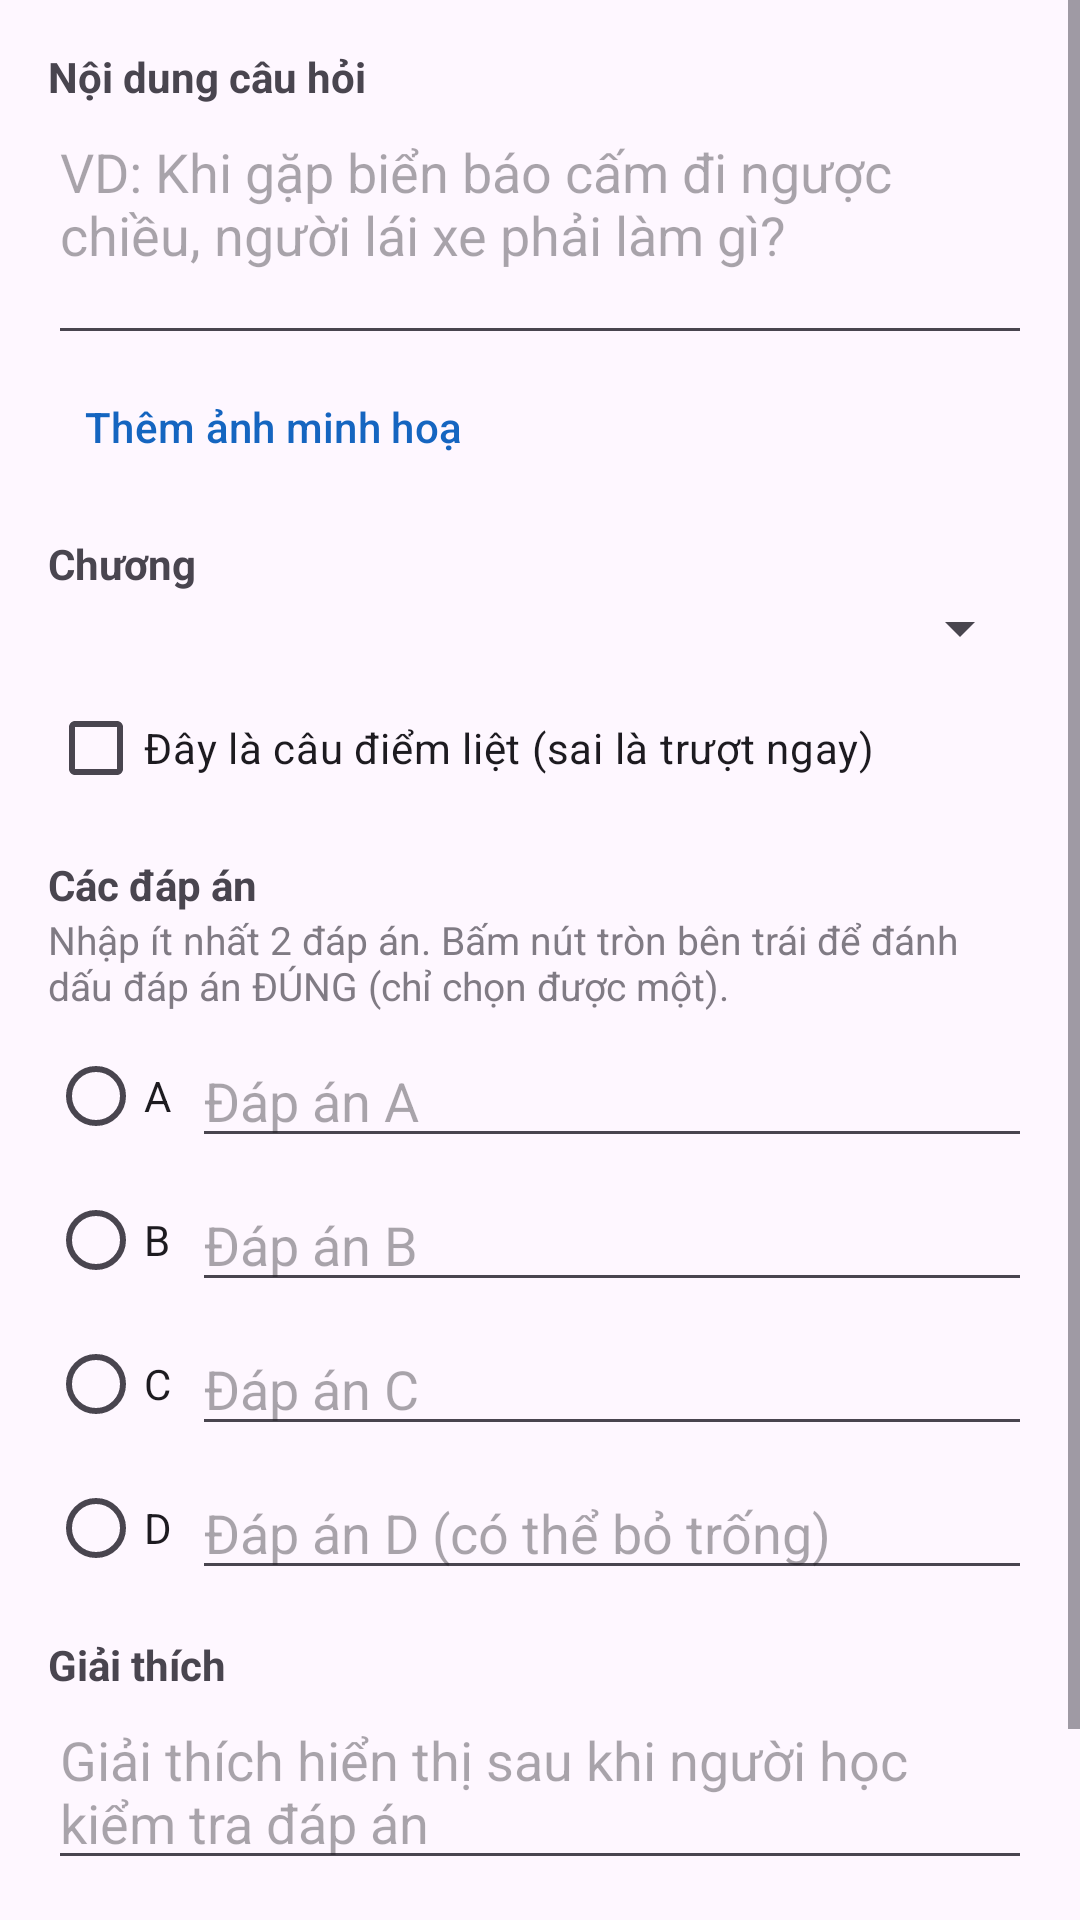

This screen was rendered from an Android layout file. Write that file and the resources it references.
<!-- AndroidManifest.xml: application theme Theme.Oto -->
<!-- res/layout/activity_sua_cau_hoi.xml -->
<?xml version="1.0" encoding="utf-8"?>
<ScrollView xmlns:android="http://schemas.android.com/apk/res/android"
    android:layout_width="match_parent"
    android:layout_height="match_parent"
    android:fillViewport="true">

    <LinearLayout
        android:layout_width="match_parent"
        android:layout_height="wrap_content"
        android:orientation="vertical"
        android:padding="16dp">

        <TextView
            android:layout_width="match_parent"
            android:layout_height="wrap_content"
            android:text="@string/noi_dung_cau_hoi"
            android:textStyle="bold" />

        <EditText
            android:id="@+id/edtNoiDung"
            android:layout_width="match_parent"
            android:layout_height="wrap_content"
            android:autofillHints=""
            android:gravity="top"
            android:hint="@string/hint_noi_dung"
            android:inputType="textMultiLine"
            android:minLines="3" />

        <ImageView
            android:id="@+id/imgCauHoi"
            android:layout_width="match_parent"
            android:layout_height="160dp"
            android:layout_marginTop="8dp"
            android:adjustViewBounds="true"
            android:scaleType="fitCenter"
            android:visibility="gone"
            android:contentDescription="@string/anh_cau_hoi" />

        <LinearLayout
            android:layout_width="match_parent"
            android:layout_height="wrap_content"
            android:orientation="horizontal">

            <com.google.android.material.button.MaterialButton
                android:id="@+id/btnThemAnh"
                style="@style/Widget.Material3.Button.TextButton"
                android:layout_width="wrap_content"
                android:layout_height="wrap_content"
                android:text="@string/them_anh_cau_hoi" />

            <com.google.android.material.button.MaterialButton
                android:id="@+id/btnBoAnh"
                style="@style/Widget.Material3.Button.TextButton"
                android:layout_width="wrap_content"
                android:layout_height="wrap_content"
                android:textColor="@color/wrong"
                android:visibility="gone"
                android:text="@string/bo_anh" />
        </LinearLayout>

        <TextView
            android:layout_width="match_parent"
            android:layout_height="wrap_content"
            android:paddingTop="12dp"
            android:text="@string/chuong"
            android:textStyle="bold" />

        <Spinner
            android:id="@+id/spinnerChuong"
            android:layout_width="match_parent"
            android:layout_height="wrap_content" />

        <com.google.android.material.checkbox.MaterialCheckBox
            android:id="@+id/cbDiemLiet"
            android:layout_width="wrap_content"
            android:layout_height="wrap_content"
            android:layout_marginTop="4dp"
            android:text="@string/la_cau_diem_liet" />

        <TextView
            android:layout_width="match_parent"
            android:layout_height="wrap_content"
            android:paddingTop="12dp"
            android:text="@string/cac_dap_an"
            android:textStyle="bold" />

        <TextView
            android:layout_width="match_parent"
            android:layout_height="wrap_content"
            android:alpha="0.7"
            android:paddingBottom="4dp"
            android:text="@string/huong_dan_dap_an"
            android:textSize="13sp" />

        
        <LinearLayout
            android:layout_width="match_parent"
            android:layout_height="wrap_content"
            android:orientation="vertical">

            <LinearLayout
                android:layout_width="match_parent"
                android:layout_height="wrap_content"
                android:gravity="center_vertical"
                android:orientation="horizontal">

                <RadioButton
                    android:id="@+id/rbA"
                    android:layout_width="wrap_content"
                    android:layout_height="wrap_content"
                    android:text="A" />

                <EditText
                    android:id="@+id/edtA"
                    android:layout_width="0dp"
                    android:layout_height="wrap_content"
                    android:layout_weight="1"
                    android:autofillHints=""
                    android:hint="@string/hint_dap_an_a"
                    android:inputType="textMultiLine" />
            </LinearLayout>

            <LinearLayout
                android:layout_width="match_parent"
                android:layout_height="wrap_content"
                android:gravity="center_vertical"
                android:orientation="horizontal">

                <RadioButton
                    android:id="@+id/rbB"
                    android:layout_width="wrap_content"
                    android:layout_height="wrap_content"
                    android:text="B" />

                <EditText
                    android:id="@+id/edtB"
                    android:layout_width="0dp"
                    android:layout_height="wrap_content"
                    android:layout_weight="1"
                    android:autofillHints=""
                    android:hint="@string/hint_dap_an_b"
                    android:inputType="textMultiLine" />
            </LinearLayout>

            <LinearLayout
                android:layout_width="match_parent"
                android:layout_height="wrap_content"
                android:gravity="center_vertical"
                android:orientation="horizontal">

                <RadioButton
                    android:id="@+id/rbC"
                    android:layout_width="wrap_content"
                    android:layout_height="wrap_content"
                    android:text="C" />

                <EditText
                    android:id="@+id/edtC"
                    android:layout_width="0dp"
                    android:layout_height="wrap_content"
                    android:layout_weight="1"
                    android:autofillHints=""
                    android:hint="@string/hint_dap_an_c"
                    android:inputType="textMultiLine" />
            </LinearLayout>

            <LinearLayout
                android:layout_width="match_parent"
                android:layout_height="wrap_content"
                android:gravity="center_vertical"
                android:orientation="horizontal">

                <RadioButton
                    android:id="@+id/rbD"
                    android:layout_width="wrap_content"
                    android:layout_height="wrap_content"
                    android:text="D" />

                <EditText
                    android:id="@+id/edtD"
                    android:layout_width="0dp"
                    android:layout_height="wrap_content"
                    android:layout_weight="1"
                    android:autofillHints=""
                    android:hint="@string/hint_dap_an_d"
                    android:inputType="textMultiLine" />
            </LinearLayout>
        </LinearLayout>

        <TextView
            android:layout_width="match_parent"
            android:layout_height="wrap_content"
            android:paddingTop="12dp"
            android:text="@string/giai_thich"
            android:textStyle="bold" />

        <EditText
            android:id="@+id/edtGiaiThich"
            android:layout_width="match_parent"
            android:layout_height="wrap_content"
            android:autofillHints=""
            android:gravity="top"
            android:hint="@string/hint_giai_thich"
            android:inputType="textMultiLine"
            android:minLines="2" />

        <com.google.android.material.button.MaterialButton
            android:id="@+id/btnLuu"
            android:layout_width="match_parent"
            android:layout_height="wrap_content"
            android:layout_marginTop="20dp"
            android:text="@string/luu_cau_hoi" />

        <com.google.android.material.button.MaterialButton
            android:id="@+id/btnXoa"
            style="@style/Widget.Material3.Button.OutlinedButton"
            android:layout_width="match_parent"
            android:layout_height="wrap_content"
            android:layout_marginTop="8dp"
            android:text="@string/xoa_cau_hoi"
            android:textColor="@color/wrong"
            android:visibility="gone" />
    </LinearLayout>
</ScrollView>
<!-- resources referenced by this layout -->
<resources>
  <color name="wrong">#C62828</color>
  <string name="anh_cau_hoi">Ảnh minh hoạ câu hỏi</string>
  <string name="bo_anh">Bỏ ảnh</string>
  <string name="cac_dap_an">Các đáp án</string>
  <string name="chuong">Chương</string>
  <string name="giai_thich">Giải thích</string>
  <string name="hint_dap_an_a">Đáp án A</string>
  <string name="hint_dap_an_b">Đáp án B</string>
  <string name="hint_dap_an_c">Đáp án C</string>
  <string name="hint_dap_an_d">Đáp án D (có thể bỏ trống)</string>
  <string name="hint_giai_thich">Giải thích hiển thị sau khi người học kiểm tra đáp án</string>
  <string name="hint_noi_dung">VD: Khi gặp biển báo cấm đi ngược chiều, người lái xe phải làm gì?</string>
  <string name="huong_dan_dap_an">Nhập ít nhất 2 đáp án. Bấm nút tròn bên trái để đánh dấu đáp án ĐÚNG (chỉ chọn được một).</string>
  <string name="la_cau_diem_liet">Đây là câu điểm liệt (sai là trượt ngay)</string>
  <string name="luu_cau_hoi">Lưu câu hỏi</string>
  <string name="noi_dung_cau_hoi">Nội dung câu hỏi</string>
  <string name="them_anh_cau_hoi">Thêm ảnh minh hoạ</string>
  <string name="xoa_cau_hoi">Xoá câu hỏi này</string>
  <style name="Theme.Oto" parent="Base.Theme.Oto" />
  <style name="Base.Theme.Oto" parent="Theme.Material3.DayNight">
          <item name="colorPrimary">@color/brand</item>
          <item name="colorPrimaryDark">@color/brand_dark</item>
      </style>
  <color name="brand">#1565C0</color>
  <color name="brand_dark">#0D47A1</color>
</resources>
